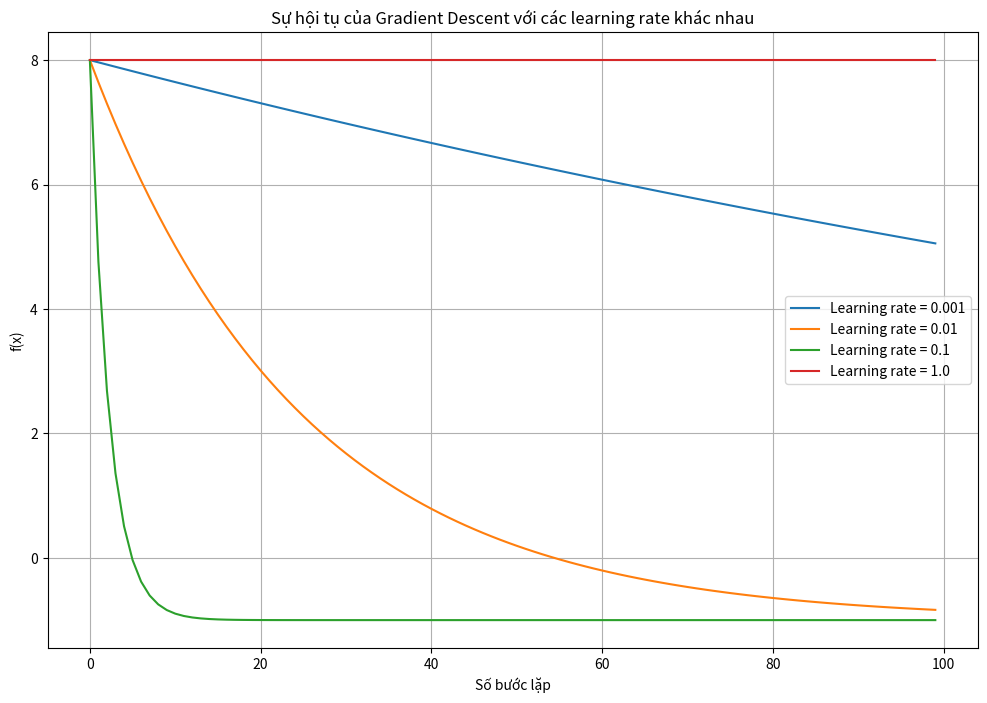

Reproduce this figure in Python.
def gradient_descent(starting_point, learning_rate, num_iterations):
    x = starting_point
    history = []
    
    for _ in range(num_iterations):
        fx = f(x)
        history.append((x, fx))
        gradient = f_prime(x)
        x = x - learning_rate * gradient
    
    return history

def f(x):
    return x**2 + 6*x + 8

def f_prime(x):
    return 2*x + 6

import matplotlib.pyplot as plt

starting_point = 0
num_iterations = 100
learning_rates = [0.001, 0.01, 0.1, 1.0]

plt.figure(figsize=(12, 8))

for lr in learning_rates:
    history = gradient_descent(starting_point, lr, num_iterations)
    x_values, fx_values = zip(*history)
    
    plt.plot(range(len(fx_values)), fx_values, label=f'Learning rate = {lr}')

plt.xlabel('Số bước lặp')
plt.ylabel('f(x)')
plt.title('Sự hội tụ của Gradient Descent với các learning rate khác nhau')
plt.legend()
plt.grid(True)
plt.show()